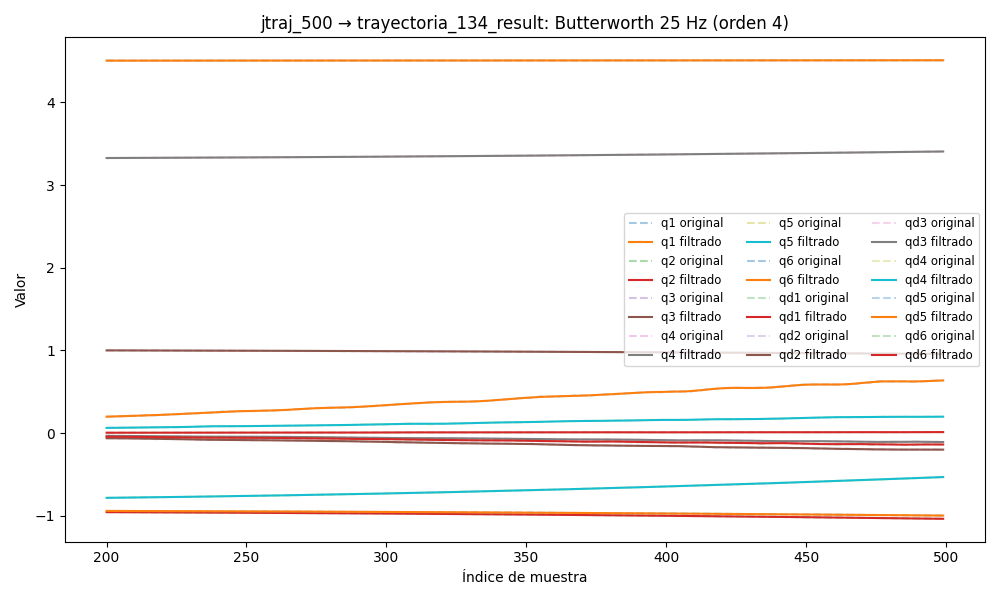

The data file committed next to this chart (first rows):
timestamp, q1, q2, q3, q4, q5, q6, qd1, qd2, qd3, qd4, qd5, qd6, tau1, tau2, tau3, tau4, tau5, tau6
1749028805, 4.505, -0.947, 1.006, 3.317, -0.8163, -0.9352, 0.02562, 0.0005498, -0.0009731, 0.01977, -0.01637, -0.002225, 0.1973, -1.308, -1.359, -0.2332, -0.1694, -0.1226
1749028805, 4.505, -0.947, 1.006, 3.317, -0.8163, -0.9352, 0.02372, 0.0004994, -0.0008957, 0.0177, -0.01431, -0.001915, 0.204, -1.336, -1.375, -0.2389, -0.1626, -0.1232
1749028805, 4.505, -0.947, 1.006, 3.317, -0.8164, -0.9352, 0.02182, 0.0004463, -0.0008205, 0.01567, -0.01228, -0.001616, 0.1847, -1.34, -1.359, -0.2315, -0.1728, -0.1104
1749028805, 4.505, -0.947, 1.006, 3.317, -0.8164, -0.9352, 0.0199, 0.0003886, -0.0007493, 0.01369, -0.01032, -0.001335, 0.2049, -1.355, -1.363, -0.2407, -0.1507, -0.1058
1749028805, 4.505, -0.947, 1.006, 3.317, -0.8164, -0.9352, 0.01797, 0.0003245, -0.0006837, 0.01179, -0.008444, -0.001081, 0.1928, -1.356, -1.345, -0.2383, -0.1263, -0.1157
1749028805, 4.505, -0.947, 1.006, 3.317, -0.8164, -0.9352, 0.016, 0.0002527, -0.0006247, 0.01, -0.00669, -0.000859, 0.1928, -1.356, -1.345, -0.2383, -0.1263, -0.1157
1749028805, 4.505, -0.947, 1.006, 3.317, -0.8164, -0.9352, 0.01401, 0.0001725, -0.000573, 0.008331, -0.005076, -0.000672, 0.1921, -1.354, -1.344, -0.2378, -0.113, -0.1001
1749028805, 4.505, -0.947, 1.006, 3.317, -0.8164, -0.9352, 0.01199, 8.378298412095303e-05, -0.0005286, 0.006801, -0.00362, -0.0005209, 0.1961, -1.385, -1.349, -0.2611, -0.09694, -0.1041
1749028805, 4.505, -0.947, 1.006, 3.317, -0.8164, -0.9352, 0.009964, -1.2730564861078188e-05, -0.0004912, 0.005424, -0.002333, -0.0004045, 0.1961, -1.385, -1.349, -0.2611, -0.09694, -0.1041
1749028805, 4.505, -0.947, 1.006, 3.317, -0.8164, -0.9352, 0.007941, -0.0001155, -0.0004602, 0.004206, -0.001222, -0.0003199, 0.1245, -1.392, -1.347, -0.286, -0.05839, -0.1015
1749028805, 4.505, -0.947, 1.006, 3.317, -0.8164, -0.9352, 0.005946, -0.0002223, -0.0004348, 0.003152, -0.0002859, -0.000263, 0.105, -1.396, -1.331, -0.2842, -0.0601, -0.07914
1749028805, 4.505, -0.947, 1.006, 3.317, -0.8164, -0.9352, 0.004006, -0.0003299, -0.000414, 0.002259, 0.0004784, -0.000229, 0.105, -1.396, -1.331, -0.2842, -0.0601, -0.07914
1749028805, 4.505, -0.947, 1.006, 3.317, -0.8164, -0.9352, 0.00215, -0.0004348, -0.0003969, 0.001522, 0.001079, -0.0002129, 0.09767, -1.433, -1.321, -0.3095, -0.0331, -0.08421
1749028805, 4.505, -0.947, 1.006, 3.317, -0.8164, -0.9352, 0.0004064, -0.000533, -0.0003828, 0.0009295, 0.00153, -0.0002097, 0.09767, -1.433, -1.321, -0.3095, -0.0331, -0.08421
1749028805, 4.505, -0.947, 1.006, 3.317, -0.8164, -0.9352, -0.001199, -0.0006207, -0.000371, 0.0004669, 0.001844, -0.000215, 0.08512, -1.457, -1.328, -0.3361, -0.02767, -0.08887
1749028805, 4.505, -0.947, 1.006, 3.317, -0.8164, -0.9352, -0.002644, -0.0006944, -0.000361, 0.0001175, 0.00204, -0.0002253, 0.06572, -1.473, -1.319, -0.3351, 0.005299, -0.07264
1749028805, 4.505, -0.947, 1.006, 3.317, -0.8164, -0.9352, -0.003912, -0.0007513, -0.0003523, -0.0001371, 0.002137, -0.0002377, 0.06572, -1.473, -1.319, -0.3351, 0.005299, -0.07264
1749028805, 4.505, -0.947, 1.006, 3.317, -0.8164, -0.9352, -0.004993, -0.0007898, -0.0003446, -0.0003154, 0.002156, -0.0002501, 0.05721, -1.455, -1.334, -0.3561, 0.001658, -0.06734
1749028805, 4.505, -0.947, 1.006, 3.317, -0.8164, -0.9352, -0.005884, -0.0008092, -0.0003378, -0.0004349, 0.002115, -0.0002611, 0.01423, -1.489, -1.322, -0.3974, 0.01152, -0.07867
1749028805, 4.505, -0.947, 1.006, 3.317, -0.8164, -0.9352, -0.006587, -0.0008104, -0.0003314, -0.0005114, 0.002036, -0.0002698, 0.00335, -1.504, -1.32, -0.3699, 0.03065, -0.06404
1749028805, 4.505, -0.947, 1.006, 3.317, -0.8164, -0.9352, -0.007109, -0.000795, -0.0003252, -0.0005583, 0.001934, -0.0002756, 0.03142, -1.479, -1.323, -0.3825, 0.02337, -0.08026
1749028805, 4.505, -0.947, 1.006, 3.317, -0.8164, -0.9352, -0.007461, -0.0007659, -0.0003187, -0.000586, 0.001826, -0.0002781, 0.03142, -1.479, -1.323, -0.3825, 0.02337, -0.08026
1749028805, 4.505, -0.947, 1.006, 3.317, -0.8164, -0.9352, -0.007659, -0.0007266, -0.0003112, -0.0006027, 0.001722, -0.0002767, 0.02367, -1.508, -1.313, -0.3723, 0.02507, -0.069
1749028805, 4.505, -0.947, 1.006, 3.317, -0.8164, -0.9352, -0.007717, -0.0006807, -0.000302, -0.0006136, 0.001632, -0.000271, 0.03423, -1.502, -1.319, -0.3979, 0.03577, -0.07394
1749028805, 4.505, -0.947, 1.006, 3.317, -0.8164, -0.9352, -0.007653, -0.0006319, -0.0002906, -0.0006219, 0.001561, -0.0002601, 0.03423, -1.502, -1.319, -0.3979, 0.03577, -0.07394
1749028805, 4.505, -0.947, 1.006, 3.317, -0.8164, -0.9352, -0.007484, -0.0005836, -0.0002761, -0.0006292, 0.001509, -0.0002432, 0.03719, -1.507, -1.328, -0.4043, 0.02385, -0.07193
1749028805, 4.505, -0.947, 1.006, 3.317, -0.8164, -0.9352, -0.007224, -0.0005384, -0.000258, -0.0006356, 0.001475, -0.0002196, 0.02444, -1.513, -1.324, -0.4013, 0.04054, -0.0789
1749028805, 4.505, -0.947, 1.006, 3.317, -0.8164, -0.9352, -0.006889, -0.0004979, -0.0002361, -0.0006403, 0.001453, -0.0001886, 0.02686, -1.493, -1.308, -0.4063, 0.04551, -0.08317
1749028805, 4.505, -0.947, 1.006, 3.317, -0.8164, -0.9352, -0.006489, -0.0004629, -0.0002106, -0.0006421, 0.001437, -0.0001504, 0.04172, -1.507, -1.326, -0.4084, 0.04616, -0.08822
1749028805, 4.505, -0.947, 1.006, 3.317, -0.8164, -0.9352, -0.006036, -0.000433, -0.0001823, -0.0006394, 0.001417, -0.0001057, 0.04172, -1.507, -1.326, -0.4084, 0.04616, -0.08822
1749028805, 4.505, -0.947, 1.006, 3.317, -0.8164, -0.9352, -0.005538, -0.0004067, -0.0001525, -0.0006309, 0.001384, -5.634273041563669e-05, 0.0381, -1.511, -1.321, -0.4082, 0.05017, -0.07963
1749028805, 4.505, -0.947, 1.006, 3.317, -0.8164, -0.9352, -0.005003, -0.000382, -0.0001234, -0.0006152, 0.001328, -5.464791002692109e-06, 0.02123, -1.498, -1.315, -0.4125, 0.06614, -0.08283
1749028805, 4.505, -0.947, 1.006, 3.317, -0.8164, -0.9352, -0.004438, -0.000356, -9.799971047012127e-05, -0.0005914, 0.00124, 4.243047828481753e-05, 0.02123, -1.498, -1.315, -0.4125, 0.06614, -0.08283
1749028805, 4.505, -0.9471, 1.006, 3.317, -0.8164, -0.9352, -0.003851, -0.0003256, -7.977358838677773e-05, -0.0005589, 0.001113, 8.144142616514638e-05, 0.02033, -1.496, -1.321, -0.4107, 0.05171, -0.09056
1749028805, 4.505, -0.9471, 1.006, 3.317, -0.8164, -0.9352, -0.00325, -0.0002879, -7.28993284400812e-05, -0.0005179, 0.0009425, 0.0001044, 0.04046, -1.478, -1.313, -0.4111, 0.05325, -0.07336
1749028805, 4.505, -0.9471, 1.006, 3.317, -0.8164, -0.9352, -0.002642, -0.0002401, -8.185833611830894e-05, -0.0004691, 0.0007295, 0.0001033, 0.04046, -1.478, -1.313, -0.4111, 0.05325, -0.07336
1749028805, 4.505, -0.947, 1.006, 3.317, -0.8164, -0.9352, -0.002038, -0.0001803, -0.0001112, -0.000414, 0.0004796, 6.9386540868091e-05, 0.05029, -1.445, -1.318, -0.4081, 0.04315, -0.1064
1749028805, 4.505, -0.947, 1.006, 3.317, -0.8164, -0.9352, -0.001447, -0.0001073, -0.0001652, -0.000355, 0.0002052, -5.6933533347744015e-06, 0.05029, -1.445, -1.318, -0.4081, 0.04315, -0.1064
1749028805, 4.505, -0.947, 1.006, 3.317, -0.8164, -0.9352, -0.0008809, -2.135730537520703e-05, -0.0002477, -0.0002953, -7.486259685253577e-05, -0.0001297, 0.09466, -1.379, -1.351, -0.3867, 0.01695, -0.1107
1749028805, 4.505, -0.947, 1.006, 3.317, -0.8164, -0.9352, -0.0003497, 7.602851709763207e-05, -0.0003616, -0.0002385, -0.0003348, -0.0003089, 0.09466, -1.379, -1.351, -0.3867, 0.01695, -0.1107
1749028805, 4.505, -0.947, 1.006, 3.317, -0.8164, -0.9352, 0.0001373, 0.000182, -0.0005086, -0.0001891, -0.0005427, -0.0005473, 0.09648, -1.331, -1.366, -0.3896, 0.03721, -0.1287
1749028805, 4.505, -0.947, 1.006, 3.317, -0.8164, -0.9352, 0.0005729, 0.0002923, -0.0006894, -0.0001517, -0.0006618, -0.0008466, 0.07492, -1.303, -1.372, -0.3734, 0.04275, -0.1266
1749028805, 4.505, -0.947, 1.006, 3.317, -0.8164, -0.9352, 0.0009529, 0.0004015, -0.0009037, -0.0001306, -0.0006526, -0.001205, 0.07492, -1.303, -1.372, -0.3734, 0.04275, -0.1266
1749028805, 4.505, -0.947, 1.006, 3.317, -0.8164, -0.9353, 0.001277, 0.0005031, -0.00115, -0.0001296, -0.0004758, -0.001619, 0.12, -1.326, -1.379, -0.3557, 0.05151, -0.1546
1749028805, 4.505, -0.947, 1.006, 3.317, -0.8164, -0.9353, 0.001547, 0.0005898, -0.001427, -0.0001512, -9.519179319514345e-05, -0.002082, 0.1073, -1.319, -1.395, -0.3634, 0.05063, -0.1367
1749028805, 4.505, -0.947, 1.006, 3.317, -0.8164, -0.9353, 0.001769, 0.0006538, -0.001731, -0.0001959, 0.0005182, -0.002584, 0.1293, -1.322, -1.388, -0.3531, 0.06576, -0.148
1749028805, 4.505, -0.947, 1.006, 3.317, -0.8164, -0.9353, 0.001952, 0.0006867, -0.002062, -0.0002617, 0.001383, -0.003115, 0.1474, -1.344, -1.383, -0.3411, 0.07805, -0.1497
1749028805, 4.505, -0.947, 1.006, 3.317, -0.8164, -0.9353, 0.002104, 0.0006801, -0.002416, -0.0003433, 0.002505, -0.003664, 0.1474, -1.344, -1.383, -0.3411, 0.07805, -0.1497
1749028805, 4.505, -0.947, 1.006, 3.317, -0.8164, -0.9353, 0.002235, 0.0006255, -0.002794, -0.0004319, 0.003873, -0.004221, 0.1501, -1.41, -1.397, -0.332, 0.1235, -0.1576
1749028805, 4.505, -0.947, 1.006, 3.317, -0.8164, -0.9353, 0.002353, 0.0005145, -0.003192, -0.0005148, 0.005459, -0.004775, 0.1551, -1.433, -1.406, -0.3326, 0.1122, -0.1582
1749028805, 4.505, -0.947, 1.005, 3.317, -0.8163, -0.9353, 0.002464, 0.0003392, -0.003609, -0.0005754, 0.007222, -0.005316, 0.1551, -1.433, -1.406, -0.3326, 0.1122, -0.1582
1749028805, 4.505, -0.947, 1.005, 3.317, -0.8163, -0.9353, 0.002573, 9.231311640395495e-05, -0.004042, -0.0005939, 0.009103, -0.005835, 0.1646, -1.516, -1.413, -0.3156, 0.1729, -0.1632
1749028805, 4.505, -0.947, 1.005, 3.317, -0.8163, -0.9353, 0.002683, -0.0002326, -0.004489, -0.0005478, 0.01104, -0.006327, 0.192, -1.556, -1.41, -0.3018, 0.1794, -0.1534
1749028805, 4.505, -0.947, 1.005, 3.317, -0.8163, -0.9353, 0.002792, -0.0006403, -0.004943, -0.0004133, 0.01295, -0.006786, 0.192, -1.556, -1.41, -0.3018, 0.1794, -0.1534
1749028805, 4.505, -0.947, 1.005, 3.317, -0.8162, -0.9353, 0.002899, -0.001134, -0.005401, -0.0001668, 0.01477, -0.007209, 0.1727, -1.584, -1.419, -0.2846, 0.1878, -0.1546
1749028805, 4.505, -0.947, 1.005, 3.317, -0.8162, -0.9354, 0.002998, -0.001714, -0.005854, 0.0002133, 0.01644, -0.007595, 0.1452, -1.583, -1.405, -0.2623, 0.1828, -0.1621
1749028805, 4.505, -0.947, 1.005, 3.317, -0.8162, -0.9354, 0.003082, -0.002378, -0.006297, 0.0007444, 0.0179, -0.007944, 0.1452, -1.583, -1.405, -0.2623, 0.1828, -0.1621
1749028805, 4.505, -0.9471, 1.005, 3.317, -0.8161, -0.9354, 0.003145, -0.003121, -0.00672, 0.001438, 0.01912, -0.00826, 0.1531, -1.618, -1.407, -0.2646, 0.179, -0.1442
1749028805, 4.505, -0.9471, 1.005, 3.317, -0.8161, -0.9354, 0.00318, -0.003934, -0.007119, 0.002299, 0.02009, -0.008545, 0.1594, -1.631, -1.416, -0.2492, 0.1455, -0.1616
1749028805, 4.505, -0.9471, 1.005, 3.317, -0.8161, -0.9354, 0.003181, -0.004804, -0.007486, 0.003322, 0.02082, -0.008806, 0.1498, -1.623, -1.392, -0.2312, 0.1785, -0.1666
... 4,706 more rows
